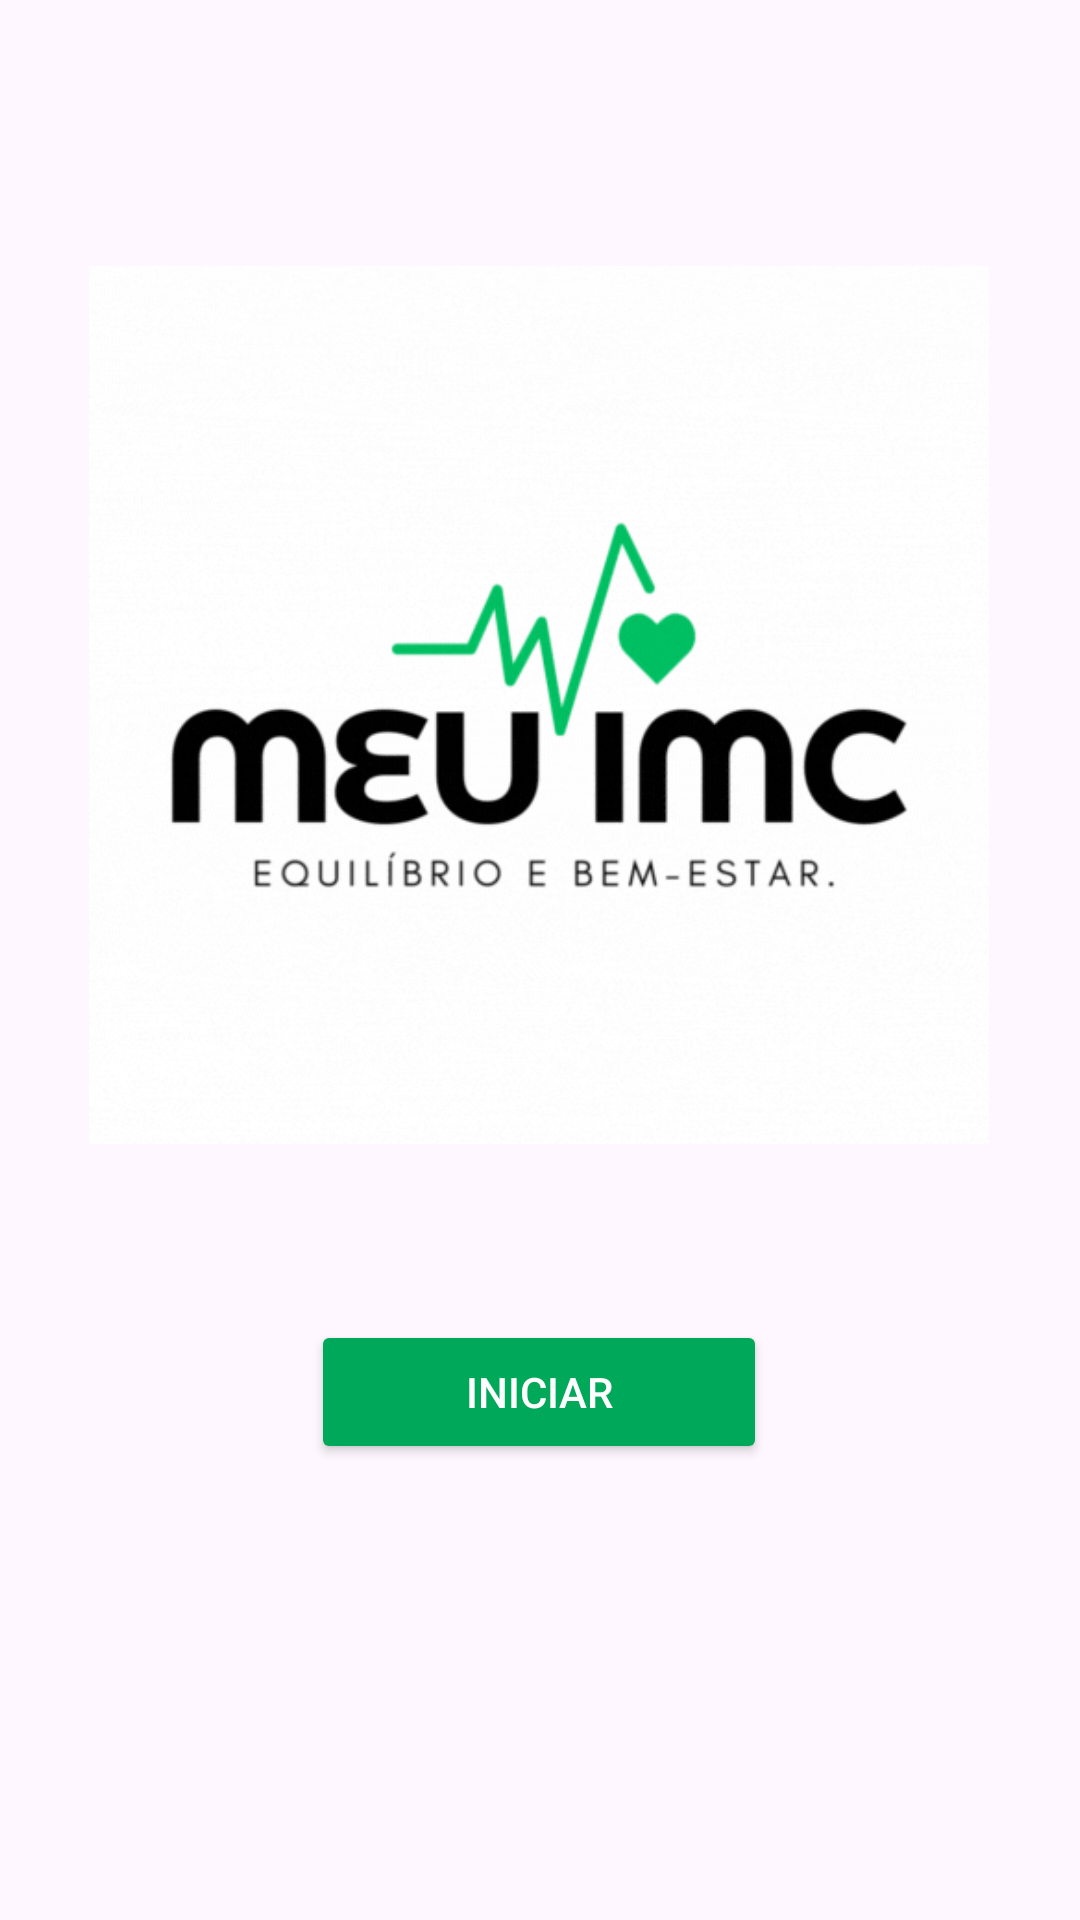

Android layout source for this screen:
<!-- AndroidManifest.xml: application theme Theme.Meuimc -->
<!-- res/layout/activity_main.xml -->
<?xml version="1.0" encoding="utf-8"?>
<androidx.constraintlayout.widget.ConstraintLayout xmlns:android="http://schemas.android.com/apk/res/android"
    xmlns:app="http://schemas.android.com/apk/res-auto"
    xmlns:tools="http://schemas.android.com/tools"
    android:layout_width="match_parent"
    android:layout_height="match_parent">

    <ImageView
        android:id="@+id/imgLogo"
        android:layout_width="300dp"
        android:layout_height="300dp"
        android:src="@drawable/logo"
        app:layout_constraintBottom_toBottomOf="parent"
        app:layout_constraintEnd_toEndOf="parent"
        app:layout_constraintHorizontal_bias="0.495"
        app:layout_constraintStart_toStartOf="parent"
        app:layout_constraintTop_toTopOf="parent"
        app:layout_constraintVertical_bias="0.25" />

    <Button
        android:id="@+id/btnIniciar"
        android:layout_width="152dp"
        android:layout_height="wrap_content"
        android:backgroundTint="#00A859"
        android:text="@string/iniciar"
        android:textColor="#FFFFFF"
        app:layout_constraintBottom_toBottomOf="parent"
        app:layout_constraintEnd_toEndOf="parent"
        app:layout_constraintHorizontal_bias="0.498"
        app:layout_constraintStart_toStartOf="parent"
        app:layout_constraintTop_toBottomOf="@+id/imgLogo"
        app:layout_constraintVertical_bias="0.265" />

</androidx.constraintlayout.widget.ConstraintLayout>
<!-- resources referenced by this layout -->
<resources>
  <!-- drawable logo: png bitmap (drawable, 102926 bytes) -->
  <string name="iniciar">Iniciar</string>
  <style name="Theme.Meuimc" parent="Base.Theme.Meuimc" />
  <style name="Base.Theme.Meuimc" parent="Theme.Material3.DayNight.NoActionBar">
          
          
      </style>
</resources>
